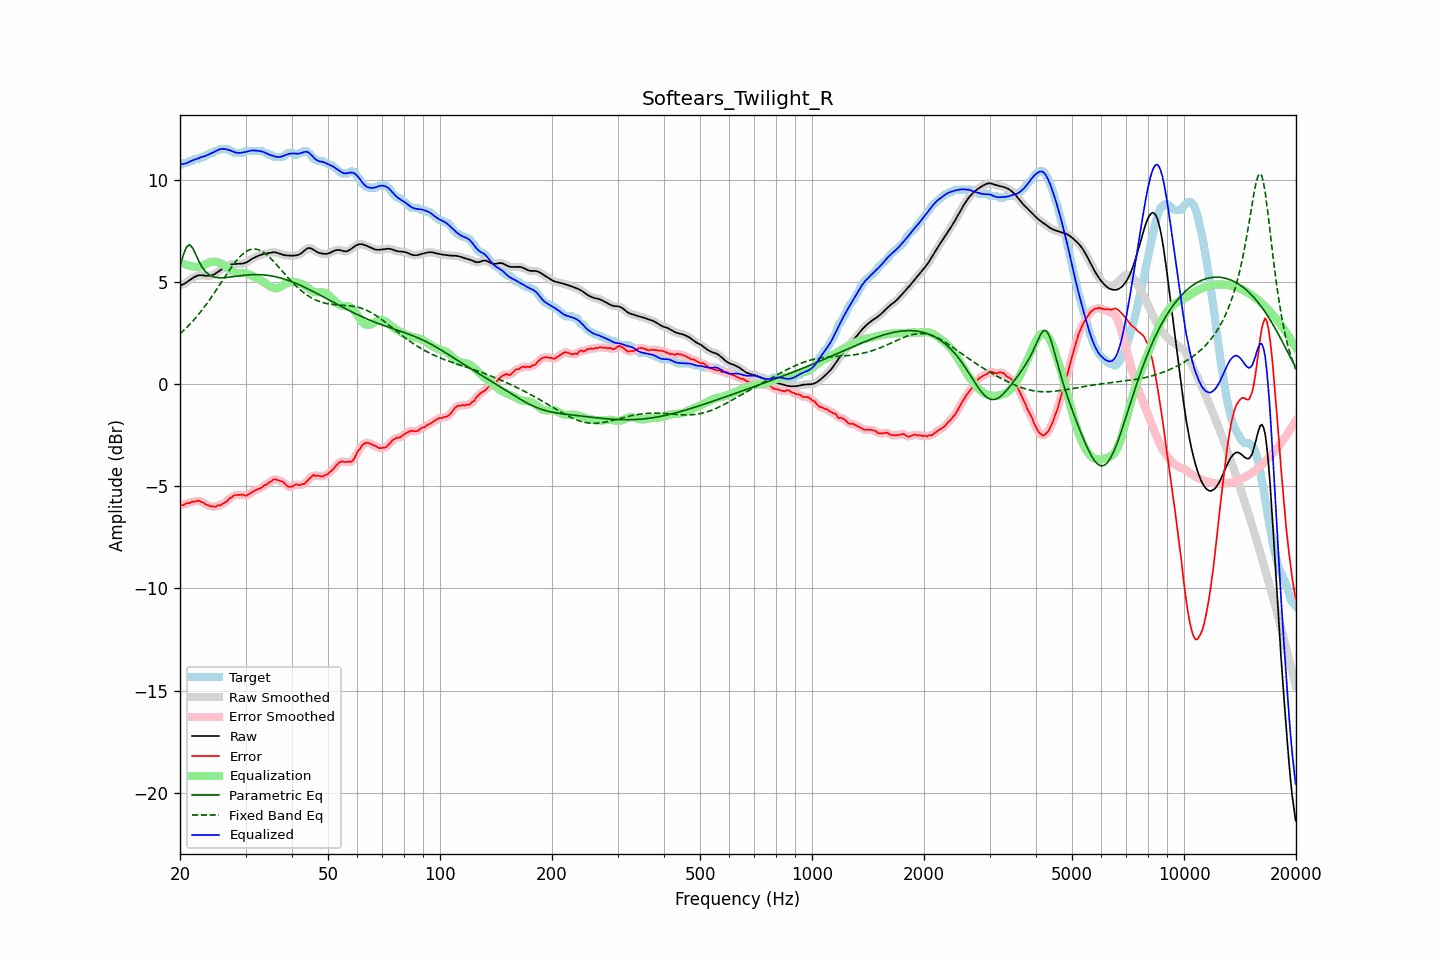

The table this chart was drawn from, first rows:
frequency, raw, error, smoothed, error_smoothed, equalization, parametric_eq, fixed_band_eq, equalized_raw, equalized_smoothed, target
20.00, 4.82, -5.89, 4.82, -5.91, 5.95, 5.77, 2.46, 10.76, 10.76, 10.71
20.20, 4.85, -5.91, 4.85, -5.91, 5.91, 6.04, 2.53, 10.76, 10.76, 10.76
20.40, 4.88, -5.93, 4.88, -5.90, 5.89, 6.30, 2.60, 10.77, 10.77, 10.81
20.61, 4.92, -5.89, 4.93, -5.89, 5.86, 6.51, 2.67, 10.78, 10.78, 10.81
20.81, 4.97, -5.84, 4.97, -5.86, 5.84, 6.71, 2.75, 10.81, 10.81, 10.81
21.02, 5.03, -5.83, 5.03, -5.83, 5.81, 6.77, 2.83, 10.84, 10.84, 10.85
21.23, 5.08, -5.83, 5.08, -5.80, 5.80, 6.83, 2.91, 10.88, 10.88, 10.91
21.44, 5.14, -5.77, 5.14, -5.78, 5.78, 6.74, 3.00, 10.92, 10.92, 10.91
21.66, 5.19, -5.74, 5.19, -5.76, 5.76, 6.65, 3.08, 10.95, 10.95, 10.93
21.87, 5.24, -5.77, 5.24, -5.74, 5.74, 6.48, 3.17, 10.98, 10.98, 11.00
22.09, 5.28, -5.74, 5.28, -5.73, 5.73, 6.31, 3.26, 11.01, 11.01, 11.01
22.31, 5.31, -5.71, 5.31, -5.72, 5.73, 6.14, 3.36, 11.04, 11.04, 11.01
22.54, 5.32, -5.70, 5.32, -5.72, 5.74, 5.97, 3.45, 11.07, 11.07, 11.03
22.76, 5.33, -5.77, 5.33, -5.74, 5.77, 5.83, 3.55, 11.10, 11.10, 11.10
22.99, 5.32, -5.79, 5.32, -5.79, 5.80, 5.69, 3.65, 11.12, 11.12, 11.11
23.22, 5.31, -5.81, 5.31, -5.83, 5.83, 5.59, 3.76, 11.14, 11.14, 11.12
23.45, 5.30, -5.90, 5.30, -5.87, 5.87, 5.49, 3.86, 11.17, 11.17, 11.20
23.69, 5.30, -5.92, 5.30, -5.92, 5.91, 5.42, 3.97, 11.21, 11.21, 11.21
23.92, 5.30, -5.95, 5.30, -5.96, 5.94, 5.36, 4.08, 11.24, 11.24, 11.24
24.16, 5.31, -6.00, 5.31, -5.98, 5.97, 5.31, 4.19, 11.28, 11.28, 11.30
24.40, 5.33, -5.99, 5.33, -6.00, 5.98, 5.27, 4.31, 11.31, 11.31, 11.31
24.65, 5.36, -5.99, 5.36, -6.00, 5.99, 5.25, 4.42, 11.35, 11.35, 11.35
24.89, 5.40, -6.01, 5.41, -5.98, 5.99, 5.23, 4.54, 11.39, 11.39, 11.41
25.14, 5.46, -5.95, 5.46, -5.97, 5.97, 5.21, 4.66, 11.43, 11.43, 11.41
25.39, 5.52, -5.93, 5.52, -5.95, 5.95, 5.20, 4.78, 11.47, 11.47, 11.44
25.65, 5.57, -5.94, 5.57, -5.91, 5.92, 5.20, 4.90, 11.50, 11.49, 11.51
25.91, 5.63, -5.89, 5.63, -5.89, 5.88, 5.20, 5.02, 11.51, 11.51, 11.51
26.16, 5.67, -5.84, 5.67, -5.85, 5.83, 5.20, 5.14, 11.51, 11.51, 11.51
26.43, 5.72, -5.79, 5.72, -5.80, 5.78, 5.21, 5.26, 11.50, 11.50, 11.51
26.69, 5.76, -5.75, 5.76, -5.73, 5.72, 5.22, 5.38, 11.48, 11.49, 11.51
26.96, 5.80, -5.67, 5.80, -5.67, 5.66, 5.22, 5.49, 11.47, 11.47, 11.47
27.23, 5.84, -5.58, 5.83, -5.60, 5.61, 5.23, 5.61, 11.44, 11.44, 11.41
27.50, 5.86, -5.56, 5.86, -5.53, 5.55, 5.24, 5.72, 11.41, 11.41, 11.41
27.77, 5.87, -5.49, 5.87, -5.48, 5.50, 5.25, 5.83, 11.38, 11.38, 11.36
28.05, 5.88, -5.44, 5.88, -5.45, 5.47, 5.27, 5.93, 11.35, 11.35, 11.31
28.33, 5.88, -5.43, 5.88, -5.43, 5.44, 5.28, 6.03, 11.32, 11.32, 11.31
28.62, 5.88, -5.43, 5.88, -5.43, 5.43, 5.29, 6.12, 11.32, 11.32, 11.31
28.90, 5.89, -5.43, 5.89, -5.42, 5.43, 5.30, 6.21, 11.31, 11.31, 11.31
29.19, 5.89, -5.42, 5.89, -5.42, 5.43, 5.31, 6.29, 11.32, 11.32, 11.31
29.48, 5.90, -5.42, 5.90, -5.43, 5.43, 5.32, 6.36, 11.33, 11.33, 11.31
29.78, 5.92, -5.44, 5.92, -5.44, 5.43, 5.33, 6.43, 11.35, 11.35, 11.36
30.08, 5.94, -5.47, 5.95, -5.45, 5.42, 5.33, 6.48, 11.36, 11.36, 11.41
30.38, 5.99, -5.43, 5.99, -5.43, 5.40, 5.34, 6.53, 11.38, 11.38, 11.41
30.68, 6.04, -5.38, 6.03, -5.38, 5.37, 5.35, 6.56, 11.40, 11.40, 11.41
30.99, 6.09, -5.33, 6.09, -5.33, 5.34, 5.35, 6.59, 11.42, 11.42, 11.41
31.30, 6.13, -5.28, 6.13, -5.28, 5.30, 5.35, 6.60, 11.43, 11.43, 11.41
31.61, 6.18, -5.24, 6.18, -5.24, 5.26, 5.36, 6.61, 11.43, 11.43, 11.41
31.93, 6.22, -5.20, 6.22, -5.20, 5.21, 5.36, 6.60, 11.43, 11.43, 11.41
32.24, 6.25, -5.16, 6.25, -5.16, 5.17, 5.36, 6.59, 11.42, 11.42, 11.41
32.57, 6.28, -5.13, 6.28, -5.13, 5.12, 5.36, 6.57, 11.41, 11.41, 11.41
32.89, 6.32, -5.10, 6.32, -5.10, 5.08, 5.35, 6.54, 11.40, 11.40, 11.41
33.22, 6.34, -5.07, 6.34, -5.05, 5.04, 5.35, 6.49, 11.38, 11.38, 11.41
33.55, 6.36, -4.98, 6.36, -5.00, 4.99, 5.34, 6.44, 11.36, 11.35, 11.34
33.89, 6.38, -4.93, 6.38, -4.94, 4.94, 5.33, 6.39, 11.32, 11.32, 11.31
34.23, 6.39, -4.91, 6.40, -4.89, 4.88, 5.33, 6.32, 11.28, 11.28, 11.31
34.57, 6.41, -4.83, 6.41, -4.85, 4.83, 5.32, 6.25, 11.24, 11.24, 11.24
34.92, 6.43, -4.78, 6.43, -4.79, 4.78, 5.30, 6.18, 11.21, 11.21, 11.21
35.27, 6.44, -4.76, 6.44, -4.73, 4.74, 5.29, 6.10, 11.19, 11.19, 11.20
35.62, 6.45, -4.68, 6.45, -4.69, 4.71, 5.28, 6.02, 11.16, 11.16, 11.13
35.97, 6.45, -4.66, 6.45, -4.67, 4.69, 5.26, 5.93, 11.14, 11.14, 11.11
... 635 more rows
